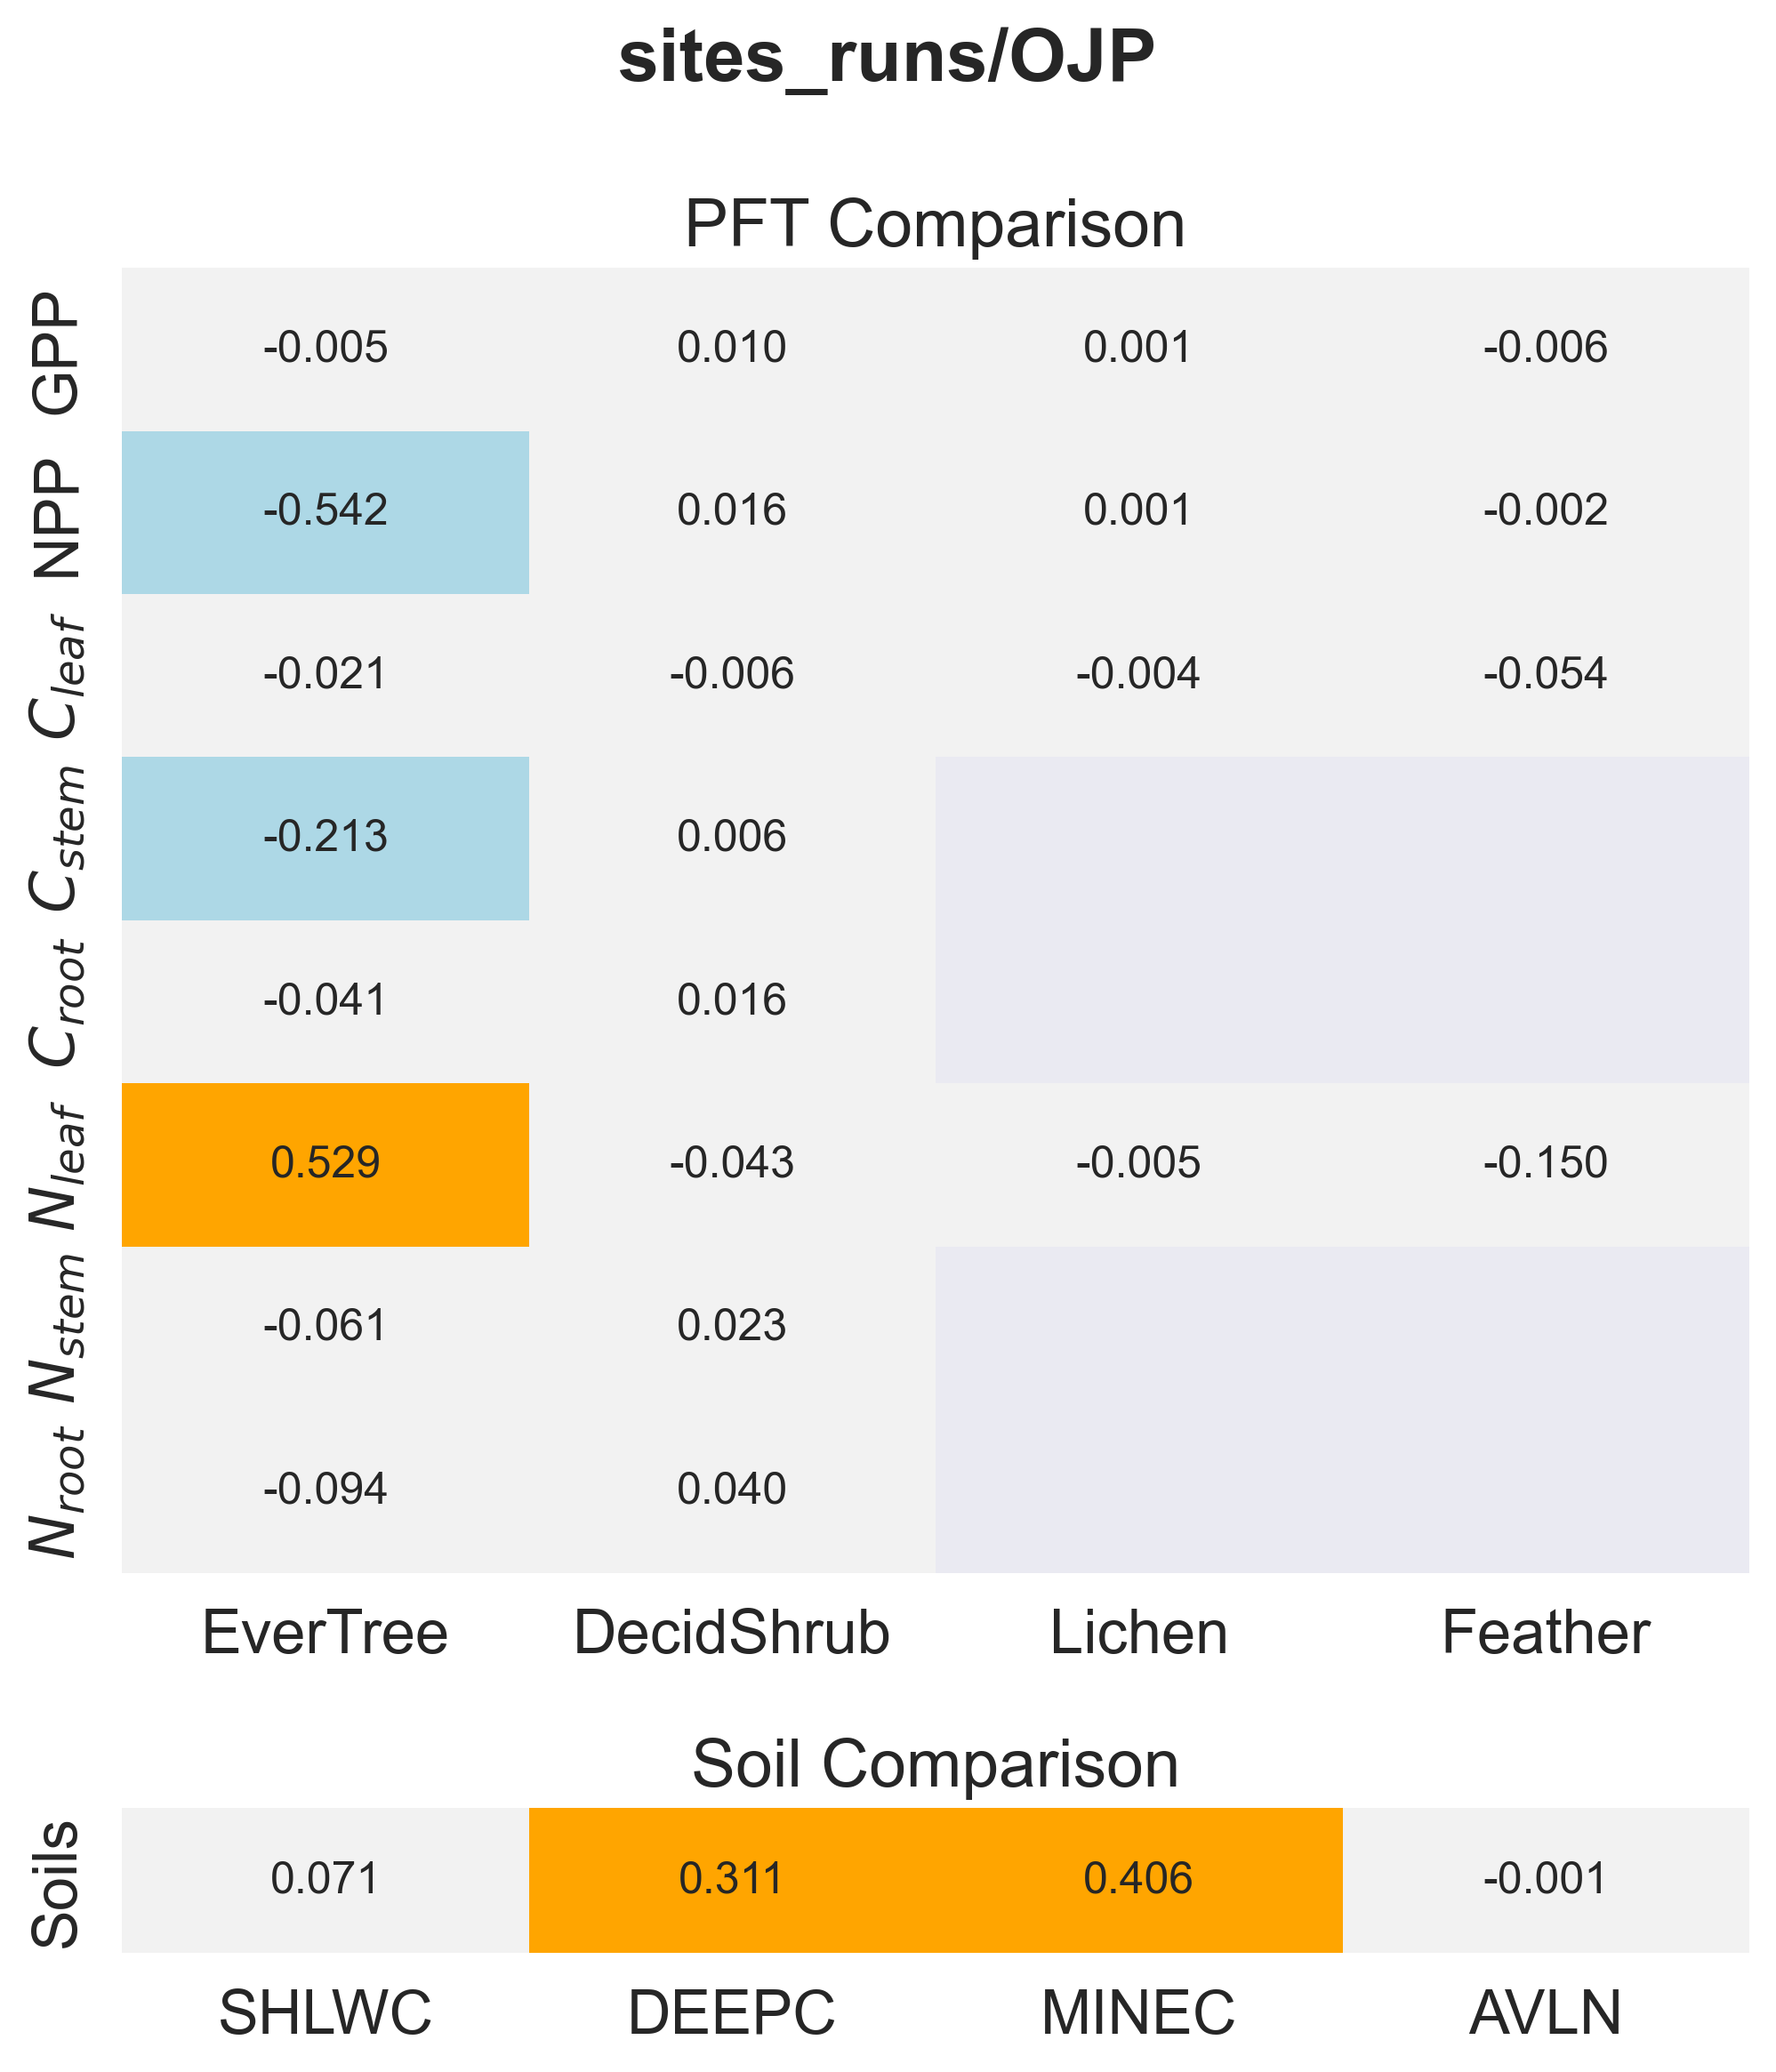

Source data for this figure (header and first rows):
panel, metric, item, value
PFT Comparison, GPP, EverTree, -0.005462
PFT Comparison, GPP, DecidShrub, 0.009643
PFT Comparison, GPP, Lichen, 0.001405
PFT Comparison, GPP, Feather, -0.006148
PFT Comparison, NPP, EverTree, -0.542
PFT Comparison, NPP, DecidShrub, 0.01559
PFT Comparison, NPP, Lichen, 0.001263
PFT Comparison, NPP, Feather, -0.001837
PFT Comparison, $C_{leaf}$, EverTree, -0.02084
PFT Comparison, $C_{leaf}$, DecidShrub, -0.005547
PFT Comparison, $C_{leaf}$, Lichen, -0.004169
PFT Comparison, $C_{leaf}$, Feather, -0.05362
PFT Comparison, $C_{stem}$, EverTree, -0.2133
PFT Comparison, $C_{stem}$, DecidShrub, 0.005775
PFT Comparison, $C_{root}$, EverTree, -0.04137
PFT Comparison, $C_{root}$, DecidShrub, 0.01594
PFT Comparison, $N_{leaf}$, EverTree, 0.5289
PFT Comparison, $N_{leaf}$, DecidShrub, -0.04313
PFT Comparison, $N_{leaf}$, Lichen, -0.004906
PFT Comparison, $N_{leaf}$, Feather, -0.1504
PFT Comparison, $N_{stem}$, EverTree, -0.06098
PFT Comparison, $N_{stem}$, DecidShrub, 0.02331
PFT Comparison, $N_{root}$, EverTree, -0.09409
PFT Comparison, $N_{root}$, DecidShrub, 0.03955
Soil Comparison, Soils, SHLWC, 0.07109
Soil Comparison, Soils, DEEPC, 0.311
Soil Comparison, Soils, MINEC, 0.4058
Soil Comparison, Soils, AVLN, -0.001007
